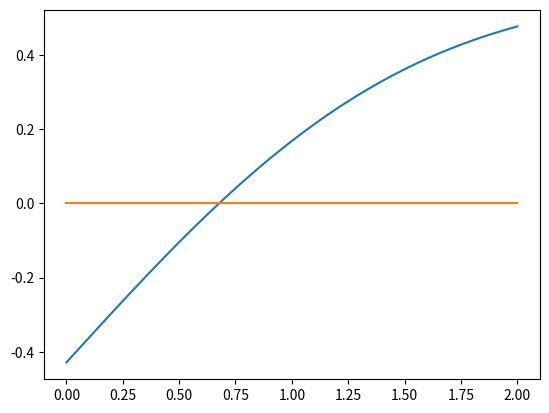

Write the Python code that produced this figure.
import numpy as np
import math
import matplotlib.pyplot as plt
import scipy.special

def bisection(f,a,b,tol):
    
#    Inputs:
#     f,a,b       - function and endpoints of initial interval
#      tol  - bisection stops when interval length < tol

#    Returns:
#      astar - approximation of root
#      ier   - error message
#            - ier = 1 => Failed
#            - ier = 0 == success

#     first verify there is a root we can find in the interval 
    count = 0

    fa = f(a)
    fb = f(b)
    if (fa*fb>0):
       ier = 1
       astar = a
       return [astar, ier, count]

#   verify end points are not a root 
    if (fa == 0):
      astar = a
      ier =0
      return [astar, ier, count]

    if (fb ==0):
      astar = b
      ier = 0
      return [astar, ier, count]
    
    d = 0.5*(a+b)
    while (abs(d-a)> tol):
      fd = f(d)
      if (fd ==0):
        astar = d
        ier = 0
        return [astar, ier, count]
      if (fa*fd<0):
         b = d
      else: 
        a = d
        fa = fd
      d = 0.5*(a+b)
      count = count +1
#      print('abs(d-a) = ', abs(d-a))
      
    astar = d
    ier = 0
    return [astar, ier, count]

# Question 1

def question1():
    print("-----Question 1------")

    f = lambda x: scipy.special.erf(x/1.69161697792) - (3/7)

    x = np.linspace(0,2,100)
    y = np.array([f(X) for X in x])

    plt.plot(x,y)
    plt.plot(x, [0 for X in x])
    plt.savefig("HW4.1.a.png")
    plt.clf()

    # Bisection
    print("Bisection Method:")

    a = 0
    b = 2

    tol = 1e-13

    [astar,ier,count] = bisection(f,a,b,tol)
    print('the approximate root is',astar)
    print('the error message reads:',ier)
    print('f(astar) =', f(astar))
    print('number of iterations = ', count)

question1()
